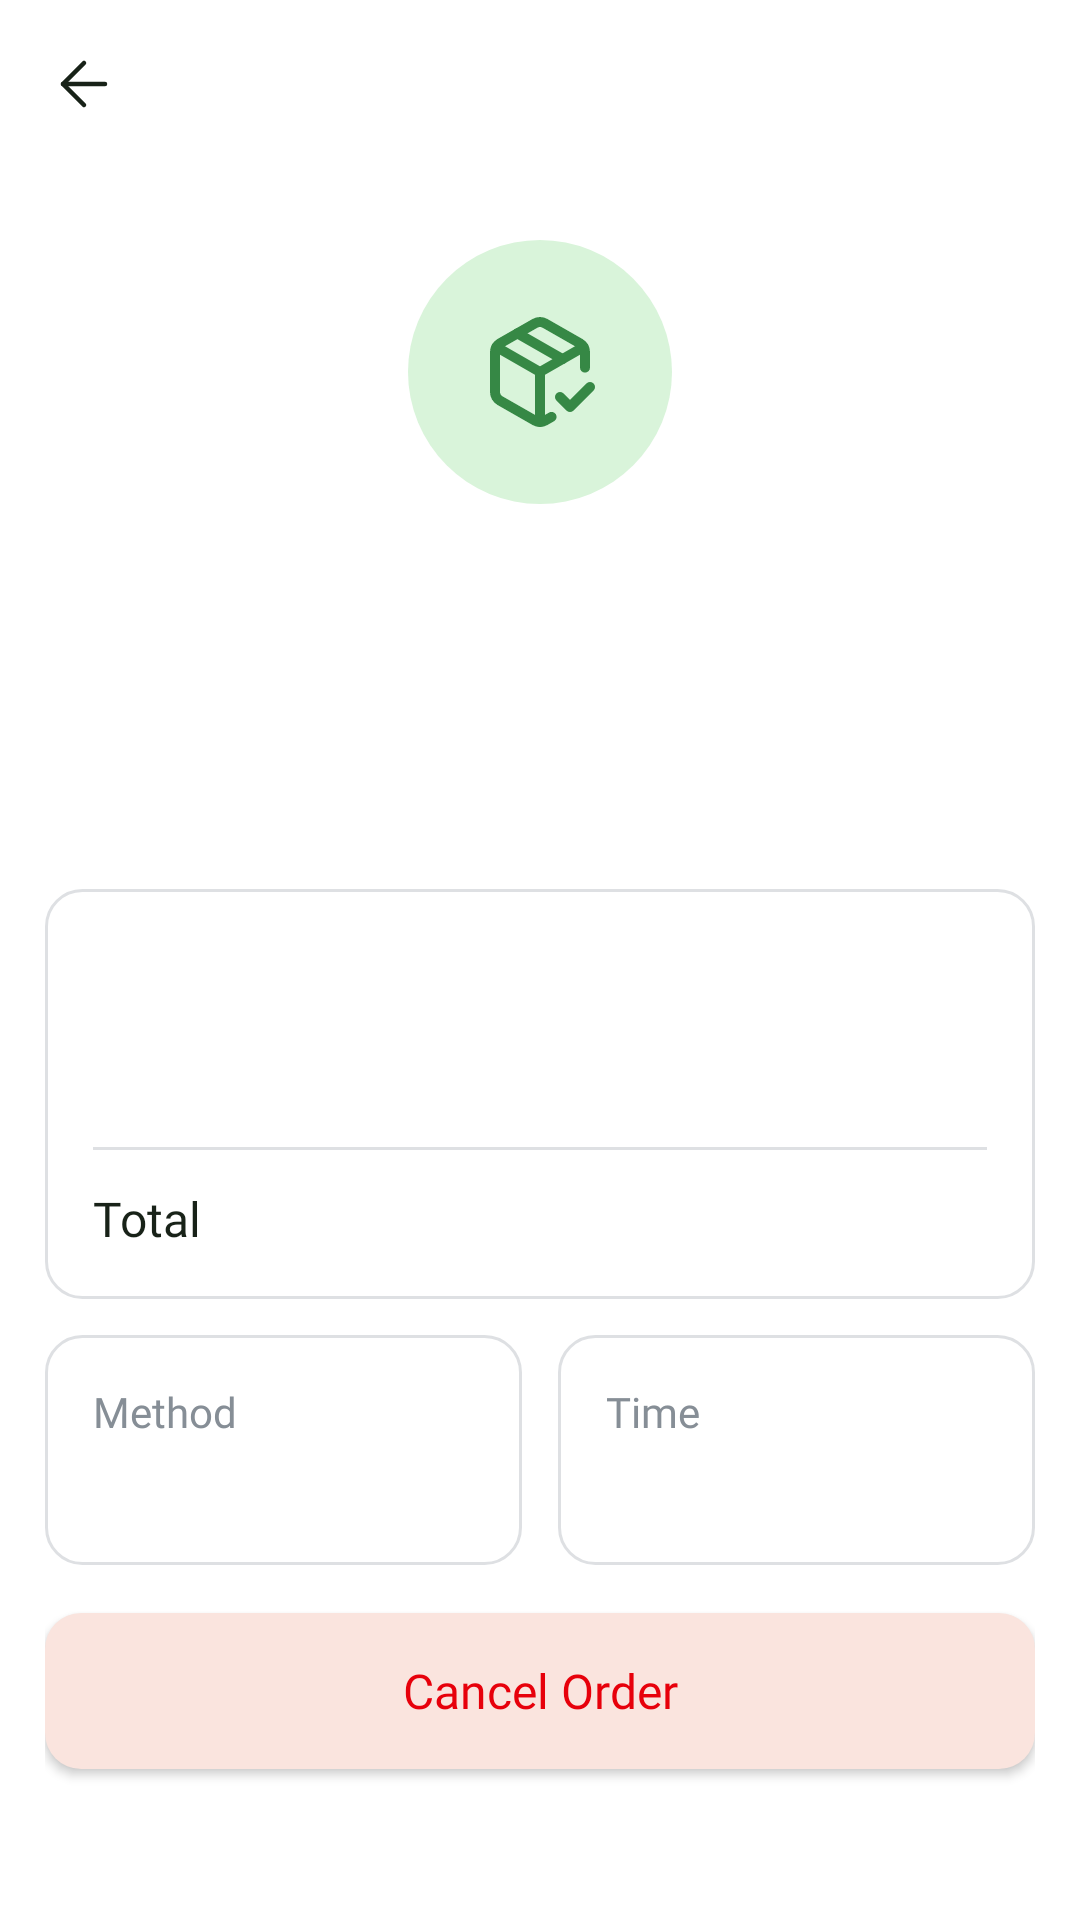

This screen was rendered from an Android layout file. Write that file and the resources it references.
<!-- AndroidManifest.xml: application theme Theme.FoodWastageReductionApp -->
<!-- res/layout/activity_customer_order_status.xml -->
<?xml version="1.0" encoding="utf-8"?>
<androidx.constraintlayout.widget.ConstraintLayout
    xmlns:android="http://schemas.android.com/apk/res/android"
    xmlns:app="http://schemas.android.com/apk/res-auto"
    xmlns:tools="http://schemas.android.com/tools"
    android:id="@+id/main"
    android:layout_width="match_parent"
    android:layout_height="match_parent"
    android:background="@color/background_white"
    tools:context=".customer.CustomerOrderStatusActivity">

    <include
        android:id="@+id/header"
        layout="@layout/component_header"
        android:layout_width="0dp"
        android:layout_height="56dp"
        app:layout_constraintTop_toTopOf="parent"
        app:layout_constraintStart_toStartOf="parent"
        app:layout_constraintEnd_toEndOf="parent" />

    <androidx.core.widget.NestedScrollView
        android:layout_width="0dp"
        android:layout_height="0dp"
        android:fillViewport="true"
        app:layout_constraintTop_toBottomOf="@id/header"
        app:layout_constraintBottom_toBottomOf="parent"
        app:layout_constraintStart_toStartOf="parent"
        app:layout_constraintEnd_toEndOf="parent">

        <LinearLayout
            android:layout_width="match_parent"
            android:layout_height="wrap_content"
            android:orientation="vertical"
            android:paddingStart="@dimen/screen_padding"
            android:paddingEnd="@dimen/screen_padding"
            android:paddingTop="@dimen/space_xl"
            android:paddingBottom="@dimen/space_xxl">

            
            <ImageView
                android:id="@+id/imgStatusIcon"
                android:layout_width="88dp"
                android:layout_height="88dp"
                android:layout_gravity="center_horizontal"
                android:background="@drawable/bg_status_badge"
                android:importantForAccessibility="no"
                android:padding="24dp"
                android:src="@drawable/icon_package"
                app:tint="@color/background_accent1" />

            <TextView
                android:id="@+id/txtStatusTitle"
                style="@style/Text.HeadlineLg"
                android:layout_width="match_parent"
                android:layout_height="wrap_content"
                android:layout_marginTop="@dimen/space_xl"
                android:gravity="center"
                tools:text="Waiting for the restaurant" />

            <TextView
                android:id="@+id/txtStatusDesc"
                style="@style/Text.BodySm"
                android:layout_width="match_parent"
                android:layout_height="wrap_content"
                android:layout_marginTop="@dimen/space_sm"
                android:gravity="center"
                tools:text="We’ll update you when the restaurant responds." />

            
            <LinearLayout
                android:id="@+id/llSteps"
                android:layout_width="match_parent"
                android:layout_height="wrap_content"
                android:layout_marginTop="@dimen/space_xl"
                android:orientation="horizontal" />

            
            <LinearLayout
                style="@style/Card.Default"
                android:layout_width="match_parent"
                android:layout_height="wrap_content"
                android:layout_marginTop="@dimen/space_xl"
                android:orientation="vertical">

                <LinearLayout
                    android:layout_width="match_parent"
                    android:layout_height="wrap_content"
                    android:gravity="center_vertical"
                    android:orientation="horizontal">

                    <TextView
                        android:id="@+id/txtOrderNumber"
                        style="@style/Text.HeadlineSm"
                        android:layout_width="0dp"
                        android:layout_height="wrap_content"
                        android:layout_weight="1"
                        tools:text="Order #1022" />

                    <TextView
                        android:id="@+id/txtOrderStatus"
                        android:layout_width="wrap_content"
                        android:layout_height="wrap_content"
                        android:fontFamily="@font/pretendard_bold"
                        android:textSize="@dimen/text_body_xs"
                        tools:text="Pending" />
                </LinearLayout>

                <LinearLayout
                    android:id="@+id/llItems"
                    android:layout_width="match_parent"
                    android:layout_height="wrap_content"
                    android:layout_marginTop="@dimen/space_md"
                    android:orientation="vertical" />

                <TextView
                    android:id="@+id/txtPickupAddress"
                    style="@style/Text.BodyXs"
                    android:layout_width="wrap_content"
                    android:layout_height="wrap_content"
                    android:layout_marginTop="@dimen/space_sm"
                    tools:text="Pickup · 123 Food St, Vancouver" />

                <View
                    android:layout_width="match_parent"
                    android:layout_height="1dp"
                    android:layout_marginTop="@dimen/space_md"
                    android:background="@color/background_secondary" />

                <LinearLayout
                    android:layout_width="match_parent"
                    android:layout_height="wrap_content"
                    android:layout_marginTop="@dimen/space_md"
                    android:orientation="horizontal">

                    <TextView
                        style="@style/Text.HeadlineSm"
                        android:layout_width="0dp"
                        android:layout_height="wrap_content"
                        android:layout_weight="1"
                        android:text="@string/lblTotal" />

                    <TextView
                        android:id="@+id/txtTotal"
                        style="@style/Text.HeadlineSm"
                        android:layout_width="wrap_content"
                        android:layout_height="wrap_content"
                        tools:text="$8.00" />
                </LinearLayout>
            </LinearLayout>

            
            <LinearLayout
                android:id="@+id/llPickup"
                android:layout_width="match_parent"
                android:layout_height="wrap_content"
                android:layout_marginTop="@dimen/space_md"
                android:orientation="horizontal">

                <LinearLayout
                    style="@style/Card.Default"
                    android:layout_width="0dp"
                    android:layout_height="wrap_content"
                    android:layout_marginEnd="6dp"
                    android:layout_weight="1"
                    android:orientation="vertical">

                    <TextView
                        style="@style/Text.BodySm"
                        android:layout_width="wrap_content"
                        android:layout_height="wrap_content"
                        android:text="@string/lblMethod"
                        android:textColor="@color/text_tertiary" />

                    <TextView
                        android:id="@+id/txtMethod"
                        style="@style/Text.HeadlineSm"
                        android:layout_width="wrap_content"
                        android:layout_height="wrap_content"
                        android:layout_marginTop="@dimen/space_xs"
                        tools:text="Pickup" />
                </LinearLayout>

                <LinearLayout
                    style="@style/Card.Default"
                    android:layout_width="0dp"
                    android:layout_height="wrap_content"
                    android:layout_marginStart="6dp"
                    android:layout_weight="1"
                    android:orientation="vertical">

                    <TextView
                        style="@style/Text.BodySm"
                        android:layout_width="wrap_content"
                        android:layout_height="wrap_content"
                        android:text="@string/lblTime"
                        android:textColor="@color/text_tertiary" />

                    <TextView
                        android:id="@+id/txtPickupTime"
                        style="@style/Text.HeadlineSm"
                        android:layout_width="wrap_content"
                        android:layout_height="wrap_content"
                        android:layout_marginTop="@dimen/space_xs"
                        tools:text="6:00 PM" />
                </LinearLayout>
            </LinearLayout>

            
            <Button
                android:id="@+id/btnCancelOrder"
                style="@style/Button.Warning"
                android:layout_width="match_parent"
                android:layout_height="@dimen/button_height"
                android:layout_marginTop="@dimen/space_lg"
                android:text="@string/btnCancelOrder"
                app:backgroundTint="@null" />

            <TextView
                android:id="@+id/txtCancelNote"
                style="@style/Text.BodyXs"
                android:layout_width="match_parent"
                android:layout_height="wrap_content"
                android:layout_marginTop="@dimen/space_md"
                android:gravity="center"
                android:text="@string/msgCancelNotAllowed"
                android:visibility="gone" />

        </LinearLayout>
    </androidx.core.widget.NestedScrollView>

</androidx.constraintlayout.widget.ConstraintLayout>
<!-- res/layout/component_header.xml (included above) -->
<?xml version="1.0" encoding="utf-8"?>
<androidx.constraintlayout.widget.ConstraintLayout
    xmlns:android="http://schemas.android.com/apk/res/android"
    xmlns:app="http://schemas.android.com/apk/res-auto"
    android:layout_width="match_parent"
    android:layout_height="56dp">

    <ImageView
        android:id="@+id/btnBack"
        android:layout_width="48dp"
        android:layout_height="48dp"
        android:layout_marginStart="4dp"
        android:padding="12dp"
        android:src="@drawable/icon_back"
        android:contentDescription="@string/contentDescBack"
        android:clickable="true"
        android:focusable="true"
        android:background="?attr/selectableItemBackgroundBorderless"
        app:tint="@color/text_primary"
        app:layout_constraintStart_toStartOf="parent"
        app:layout_constraintTop_toTopOf="parent"
        app:layout_constraintBottom_toBottomOf="parent" />

    <TextView
        android:id="@+id/txtHeaderTitle"
        style="@style/Text.HeadlineSm"
        android:layout_width="wrap_content"
        android:layout_height="wrap_content"
        android:text=""
        app:layout_constraintStart_toStartOf="parent"
        app:layout_constraintEnd_toEndOf="parent"
        app:layout_constraintTop_toTopOf="parent"
        app:layout_constraintBottom_toBottomOf="parent" />

</androidx.constraintlayout.widget.ConstraintLayout>
<!-- resources referenced by this layout -->
<resources>
  <color name="background_accent1">#368845</color>
  <color name="background_secondary">#DEE0E3</color>
  <color name="background_white">#FFFFFF</color>
  <color name="text_primary">#182218</color>
  <color name="text_tertiary">#868E96</color>
  <dimen name="button_height">52dp</dimen>
  <dimen name="screen_padding">15dp</dimen>
  <dimen name="space_lg">16dp</dimen>
  <dimen name="space_md">12dp</dimen>
  <dimen name="space_sm">8dp</dimen>
  <dimen name="space_xl">24dp</dimen>
  <dimen name="space_xs">4dp</dimen>
  <dimen name="space_xxl">32dp</dimen>
  <dimen name="text_body_xs">12sp</dimen>
  <!-- drawable bg_status_badge (drawable) -->
  <?xml version="1.0" encoding="utf-8"?>
  <shape xmlns:android="http://schemas.android.com/apk/res/android"
      android:shape="rectangle">
  
      <solid android:color="@color/background_accent2" />
  
      <corners android:radius="999dp" />
  
  </shape>
  <string name="btnCancelOrder">Cancel Order</string>
  <string name="contentDescBack">Back</string>
  <string name="lblMethod">Method</string>
  <string name="lblTime">Time</string>
  <string name="lblTotal">Total</string>
  <string name="msgCancelNotAllowed">Orders can only be cancelled before the restaurant accepts them.</string>
  <style name="Card.Default">
          <item name="android:background">@drawable/bg_card</item>
          <item name="android:padding">@dimen/space_lg</item>
      </style>
  <style name="Text.BodySm">
          <item name="android:fontFamily">@font/pretendard_regular</item>
          <item name="android:textSize">@dimen/text_body_sm</item>
          <item name="android:textColor">@color/text_secondary</item>
      </style>
  <style name="Text.BodyXs">
          <item name="android:fontFamily">@font/pretendard_regular</item>
          <item name="android:textSize">@dimen/text_body_xs</item>
          <item name="android:textColor">@color/text_tertiary</item>
      </style>
  <style name="Text.HeadlineLg">
          <item name="android:fontFamily">@font/pretendard_bold</item>
          <item name="android:textSize">@dimen/text_headline_lg</item>
          <item name="android:textColor">@color/text_primary</item>
      </style>
  <style name="Text.HeadlineSm">
          <item name="android:fontFamily">@font/pretendard_bold</item>
          <item name="android:textSize">@dimen/text_headline_sm</item>
          <item name="android:textColor">@color/text_primary</item>
      </style>
  <style name="Theme.FoodWastageReductionApp" parent="Base.Theme.FoodWastageReductionApp" />
  <color name="background_accent2">#D9F4DA</color>
  <!-- drawable bg_button_warning (drawable) -->
  <?xml version="1.0" encoding="utf-8"?>
  <shape xmlns:android="http://schemas.android.com/apk/res/android"
      android:shape="rectangle">
  
      <solid android:color="@color/background_warning" />
  
      <corners android:radius="@dimen/radius_md" />
  
  </shape>
  <color name="text_warning">#E7000B</color>
  <dimen name="text_body_md">16sp</dimen>
  <!-- drawable bg_card (drawable) -->
  <?xml version="1.0" encoding="utf-8"?>
  <shape xmlns:android="http://schemas.android.com/apk/res/android"
      android:shape="rectangle">
  
      <solid android:color="@color/background_white" />
  
      <stroke
          android:width="1dp"
          android:color="@color/background_secondary" />
  
      <corners android:radius="@dimen/radius_md" />
  
  </shape>
  <dimen name="text_body_sm">14sp</dimen>
  <color name="text_secondary">#616D60</color>
  <dimen name="text_headline_lg">22sp</dimen>
  <dimen name="text_headline_sm">16sp</dimen>
  <style name="Base.Theme.FoodWastageReductionApp" parent="Theme.Material3.DayNight.NoActionBar">
  
          <item name="colorPrimary">@color/background_accent1</item>
          <item name="colorSecondaryContainer">@color/background_white</item>
  
      </style>
  <color name="background_warning">#FAE4DE</color>
  <dimen name="radius_md">12dp</dimen>
</resources>
